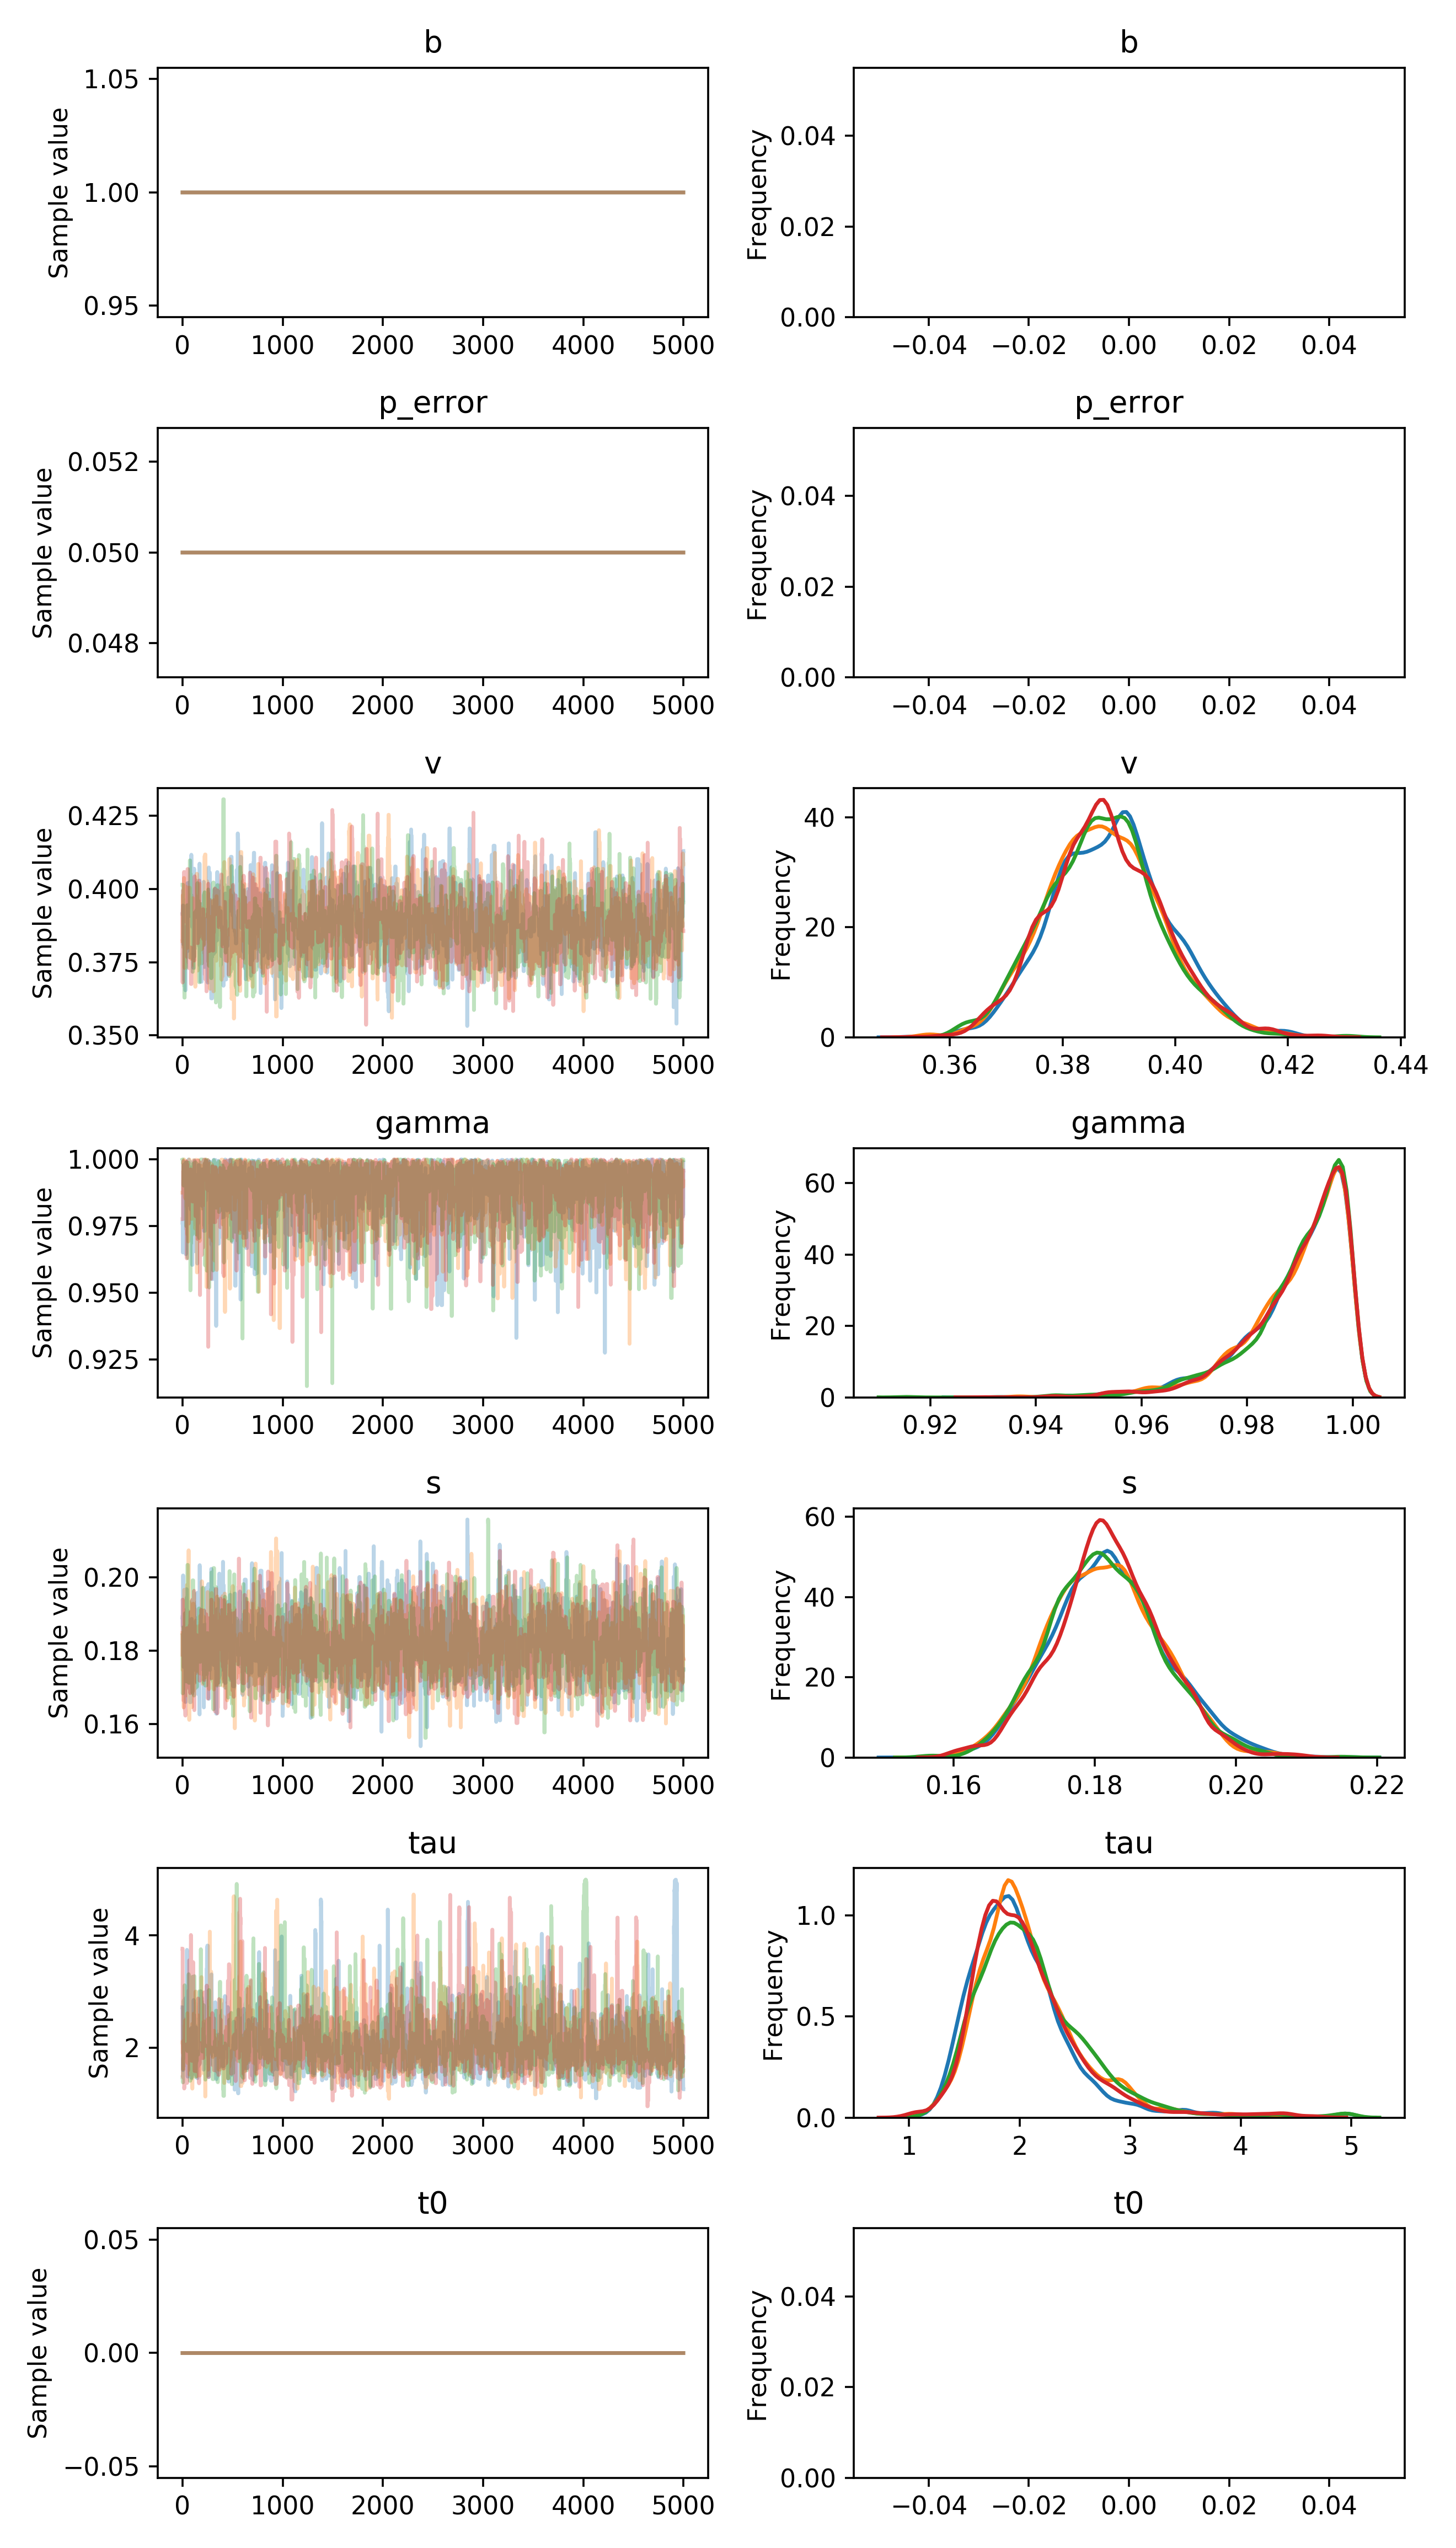

Data behind this chart, as committed beside it:
, b, p_error, v__0_0, gamma__0_0, s__0_0, tau__0_0, t0__0_0
0, 1.0, 0.05, 0.3915, 0.9762, 0.1891, 2.719, 0.0
1, 1.0, 0.05, 0.3915, 0.9762, 0.1891, 2.719, 0.0
2, 1.0, 0.05, 0.3915, 0.9762, 0.1867, 2.075, 0.0
3, 1.0, 0.05, 0.3943, 0.9651, 0.1867, 2.075, 0.0
4, 1.0, 0.05, 0.3943, 0.9651, 0.1878, 1.994, 0.0
5, 1.0, 0.05, 0.3943, 0.9651, 0.2005, 1.598, 0.0
6, 1.0, 0.05, 0.3943, 0.9651, 0.2005, 1.837, 0.0
7, 1.0, 0.05, 0.3811, 0.9922, 0.2005, 1.837, 0.0
8, 1.0, 0.05, 0.3811, 0.9922, 0.1946, 1.837, 0.0
9, 1.0, 0.05, 0.3811, 0.9938, 0.1946, 1.837, 0.0
10, 1.0, 0.05, 0.3811, 0.9979, 0.1756, 1.837, 0.0
11, 1.0, 0.05, 0.3811, 0.9979, 0.1756, 2.603, 0.0
12, 1.0, 0.05, 0.3811, 0.9979, 0.1756, 2.191, 0.0
13, 1.0, 0.05, 0.3811, 0.9844, 0.1756, 2.191, 0.0
14, 1.0, 0.05, 0.3811, 0.9844, 0.1756, 2.191, 0.0
15, 1.0, 0.05, 0.3811, 0.9844, 0.1756, 2.191, 0.0
16, 1.0, 0.05, 0.3811, 0.9844, 0.1756, 2.191, 0.0
17, 1.0, 0.05, 0.3811, 0.9844, 0.1919, 2.191, 0.0
18, 1.0, 0.05, 0.3811, 0.9844, 0.1919, 1.683, 0.0
19, 1.0, 0.05, 0.3811, 0.9844, 0.1919, 2.528, 0.0
20, 1.0, 0.05, 0.3811, 0.9844, 0.1913, 2.046, 0.0
21, 1.0, 0.05, 0.3861, 0.9844, 0.1913, 2.046, 0.0
22, 1.0, 0.05, 0.3861, 0.9844, 0.1913, 2.046, 0.0
23, 1.0, 0.05, 0.3687, 0.9844, 0.1913, 2.046, 0.0
24, 1.0, 0.05, 0.3739, 0.9844, 0.1865, 2.046, 0.0
25, 1.0, 0.05, 0.3739, 0.9844, 0.1956, 2.046, 0.0
26, 1.0, 0.05, 0.367, 0.9844, 0.1956, 2.046, 0.0
27, 1.0, 0.05, 0.367, 0.9844, 0.1956, 2.046, 0.0
28, 1.0, 0.05, 0.3654, 0.9844, 0.1956, 1.939, 0.0
29, 1.0, 0.05, 0.3654, 0.9817, 0.1956, 1.939, 0.0
30, 1.0, 0.05, 0.3654, 0.9817, 0.166, 2.837, 0.0
31, 1.0, 0.05, 0.3735, 0.9814, 0.166, 2.837, 0.0
32, 1.0, 0.05, 0.3735, 0.9987, 0.1664, 2.883, 0.0
33, 1.0, 0.05, 0.3735, 0.9645, 0.1957, 2.262, 0.0
34, 1.0, 0.05, 0.387, 0.9645, 0.1957, 2.262, 0.0
35, 1.0, 0.05, 0.387, 0.9844, 0.1957, 2.262, 0.0
36, 1.0, 0.05, 0.387, 0.9948, 0.1957, 2.262, 0.0
37, 1.0, 0.05, 0.387, 0.9897, 0.1929, 2.262, 0.0
38, 1.0, 0.05, 0.387, 0.9897, 0.1968, 2.698, 0.0
39, 1.0, 0.05, 0.387, 0.985, 0.1968, 2.698, 0.0
40, 1.0, 0.05, 0.387, 0.985, 0.1968, 2.698, 0.0
41, 1.0, 0.05, 0.3821, 0.985, 0.1968, 1.887, 0.0
42, 1.0, 0.05, 0.3821, 0.9892, 0.1968, 1.697, 0.0
43, 1.0, 0.05, 0.3787, 0.9892, 0.1937, 2.581, 0.0
44, 1.0, 0.05, 0.3787, 0.9892, 0.1937, 3.744, 0.0
45, 1.0, 0.05, 0.3787, 0.9963, 0.1722, 3.744, 0.0
46, 1.0, 0.05, 0.3787, 0.9958, 0.1722, 3.129, 0.0
47, 1.0, 0.05, 0.3787, 0.9958, 0.1722, 3.129, 0.0
48, 1.0, 0.05, 0.3787, 0.9958, 0.1697, 3.342, 0.0
49, 1.0, 0.05, 0.3787, 0.9993, 0.1697, 1.608, 0.0
50, 1.0, 0.05, 0.402, 0.9993, 0.1909, 1.608, 0.0
51, 1.0, 0.05, 0.402, 0.9993, 0.1909, 1.483, 0.0
52, 1.0, 0.05, 0.402, 0.9988, 0.1745, 1.689, 0.0
53, 1.0, 0.05, 0.3917, 0.9988, 0.1745, 1.609, 0.0
54, 1.0, 0.05, 0.3997, 0.9988, 0.1745, 1.609, 0.0
55, 1.0, 0.05, 0.3997, 0.9988, 0.1745, 1.609, 0.0
56, 1.0, 0.05, 0.3932, 0.9988, 0.1745, 1.609, 0.0
57, 1.0, 0.05, 0.3932, 0.9992, 0.1818, 1.609, 0.0
58, 1.0, 0.05, 0.3932, 0.9997, 0.1818, 1.609, 0.0
59, 1.0, 0.05, 0.3908, 0.9997, 0.1818, 1.609, 0.0
... 19,940 more rows
